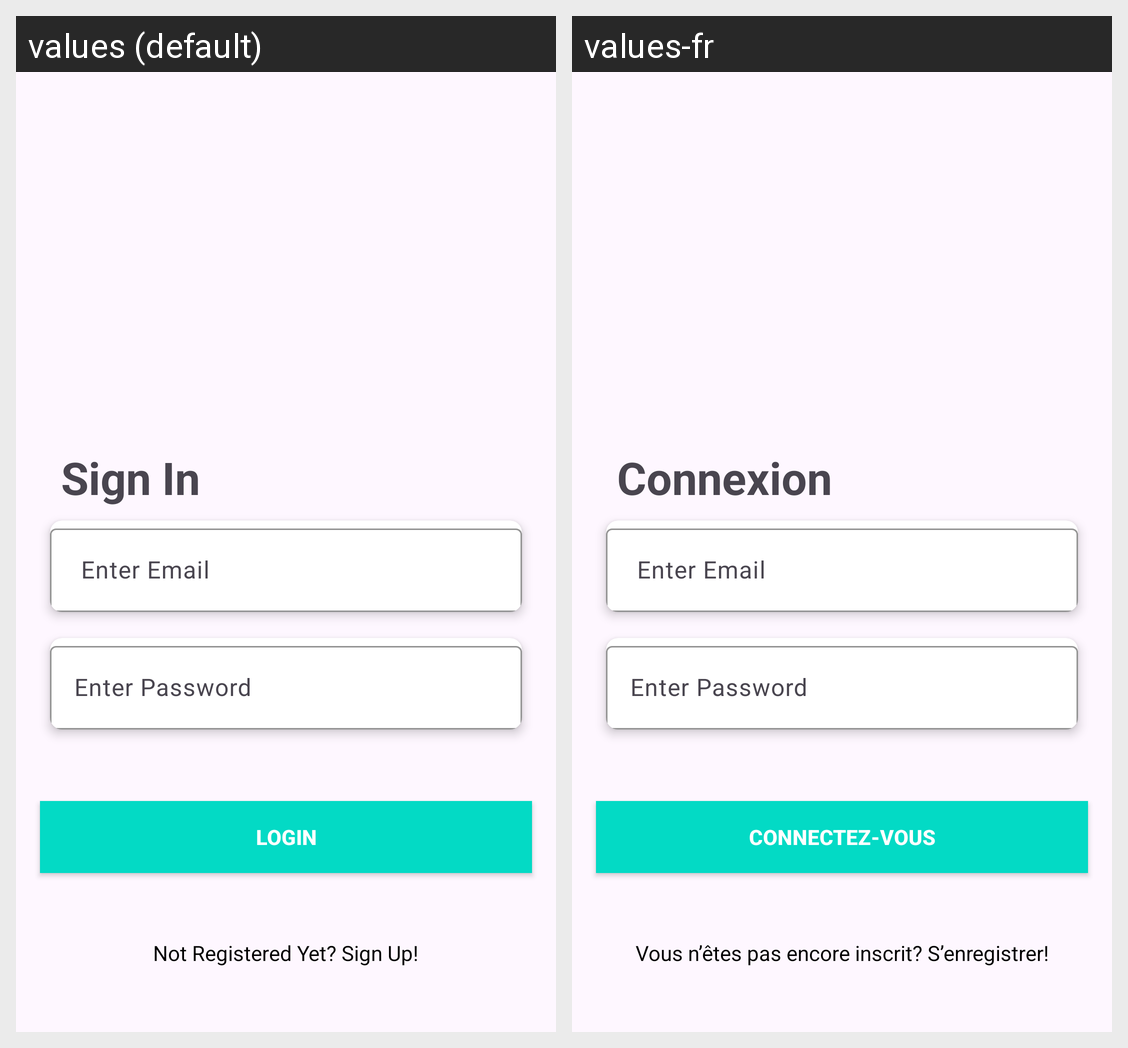

The Android screen above is rendered under two locales of the same app. Produce the string resources it draws, with the default and per-locale values.
Android screen res/layout/activity_main.xml rendered under 2 locales, left to right: values (default), values-fr. Device: Nexus 5 (rendered at 1080×1920; each locale shown at half size, 540×960, under a caption strip naming it); theme Theme.Challenge_ch5.
Strings drawn on this screen, with the default value and each locale's value (text and hints the layout hard-codes, and strings that could not be matched under every locale, appear in the picture but are not listed):

signin
  values: Sign In
  values-fr: Connexion

login
  values: Login
  values-fr: Connectez-vous

not_registered
  values: Not Registered Yet? Sign Up!
  values-fr: Vous n’êtes pas encore inscrit? S’enregistrer!
